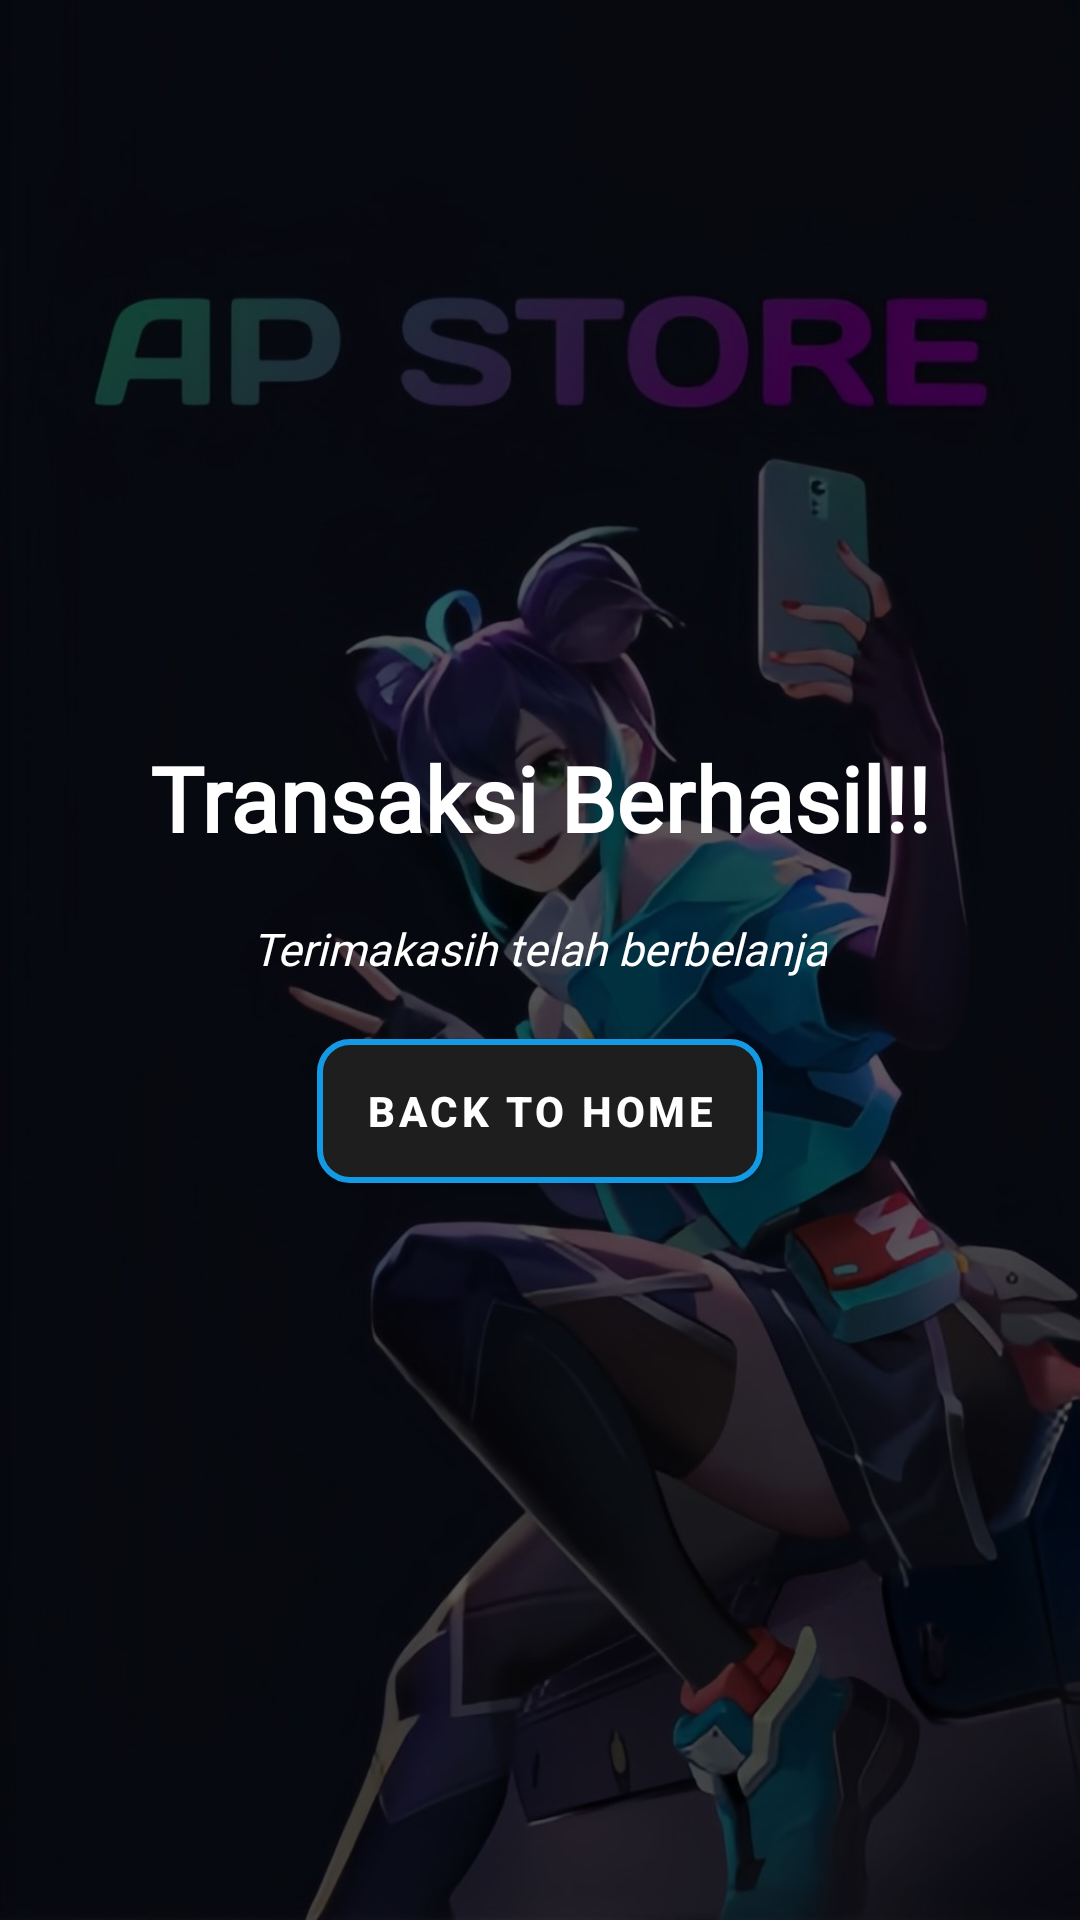

Here is an Android app screen rendered from its layout file. Give the layout XML and the strings, colors and styles it references.
<!-- AndroidManifest.xml: application theme Theme.TUBESMOPROG -->
<!-- res/layout/activity_transaksi_berhasil.xml -->
<?xml version="1.0" encoding="utf-8"?>
<LinearLayout xmlns:android="http://schemas.android.com/apk/res/android"
    android:layout_width="match_parent"
    android:layout_height="match_parent"
    android:orientation="vertical"
    android:gravity="center"
    android:background="@drawable/bckground"
    android:padding="16dp">

    <TextView
        android:layout_width="wrap_content"
        android:layout_height="wrap_content"
        android:text="Transaksi Berhasil!!"
        android:textSize="29.9sp"
        android:textStyle="bold"
        android:textColor="@android:color/white"
        android:fontFamily="@font/marker"
        android:layout_marginBottom="20dp"/>
    <TextView
        android:layout_width="wrap_content"
        android:layout_height="wrap_content"
        android:text="Terimakasih telah berbelanja"
        android:textSize="15sp"
        android:textStyle="italic"
        android:textColor="@android:color/white"
        android:fontFamily="@font/days"
        android:layout_marginBottom="20dp"/>

    <Button
        android:id="@+id/backToHomeButton"
        android:layout_width="wrap_content"
        android:layout_height="wrap_content"
        android:textStyle="bold"
        style="@style/GradientButton"
        android:text="Back to Home"
        android:textColor="@android:color/white"/>

</LinearLayout>
<!-- resources referenced by this layout -->
<resources>
  <!-- drawable bckground: jpg bitmap (drawable, 103132 bytes) -->
  <style name="GradientButton" parent="Widget.MaterialComponents.Button">
          <item name="backgroundTint">@null</item>
          <item name="android:background">@drawable/button_outline</item>
          <item name="android:textColor">@android:color/white</item>
          <item name="cornerRadius">5dp</item>
      </style>
  <style name="Theme.TUBESMOPROG" parent="Base.Theme.TUBESMOPROG" />
  <!-- drawable button_outline (drawable) -->
  <?xml version="1.0" encoding="utf-8"?>
  <layer-list xmlns:android="http://schemas.android.com/apk/res/android">
      <item>
          <shape android:shape="rectangle">
              <solid android:color="#1E1E1E"/> 
              <stroke
                  android:width="2dp"
                  android:color="#149AE5"/> 
              <corners android:radius="10dp"/> 
          </shape>
      </item>
  </layer-list>
  <style name="Base.Theme.TUBESMOPROG" parent="Theme.Material3.DayNight.NoActionBar">
          
          
      </style>
</resources>
